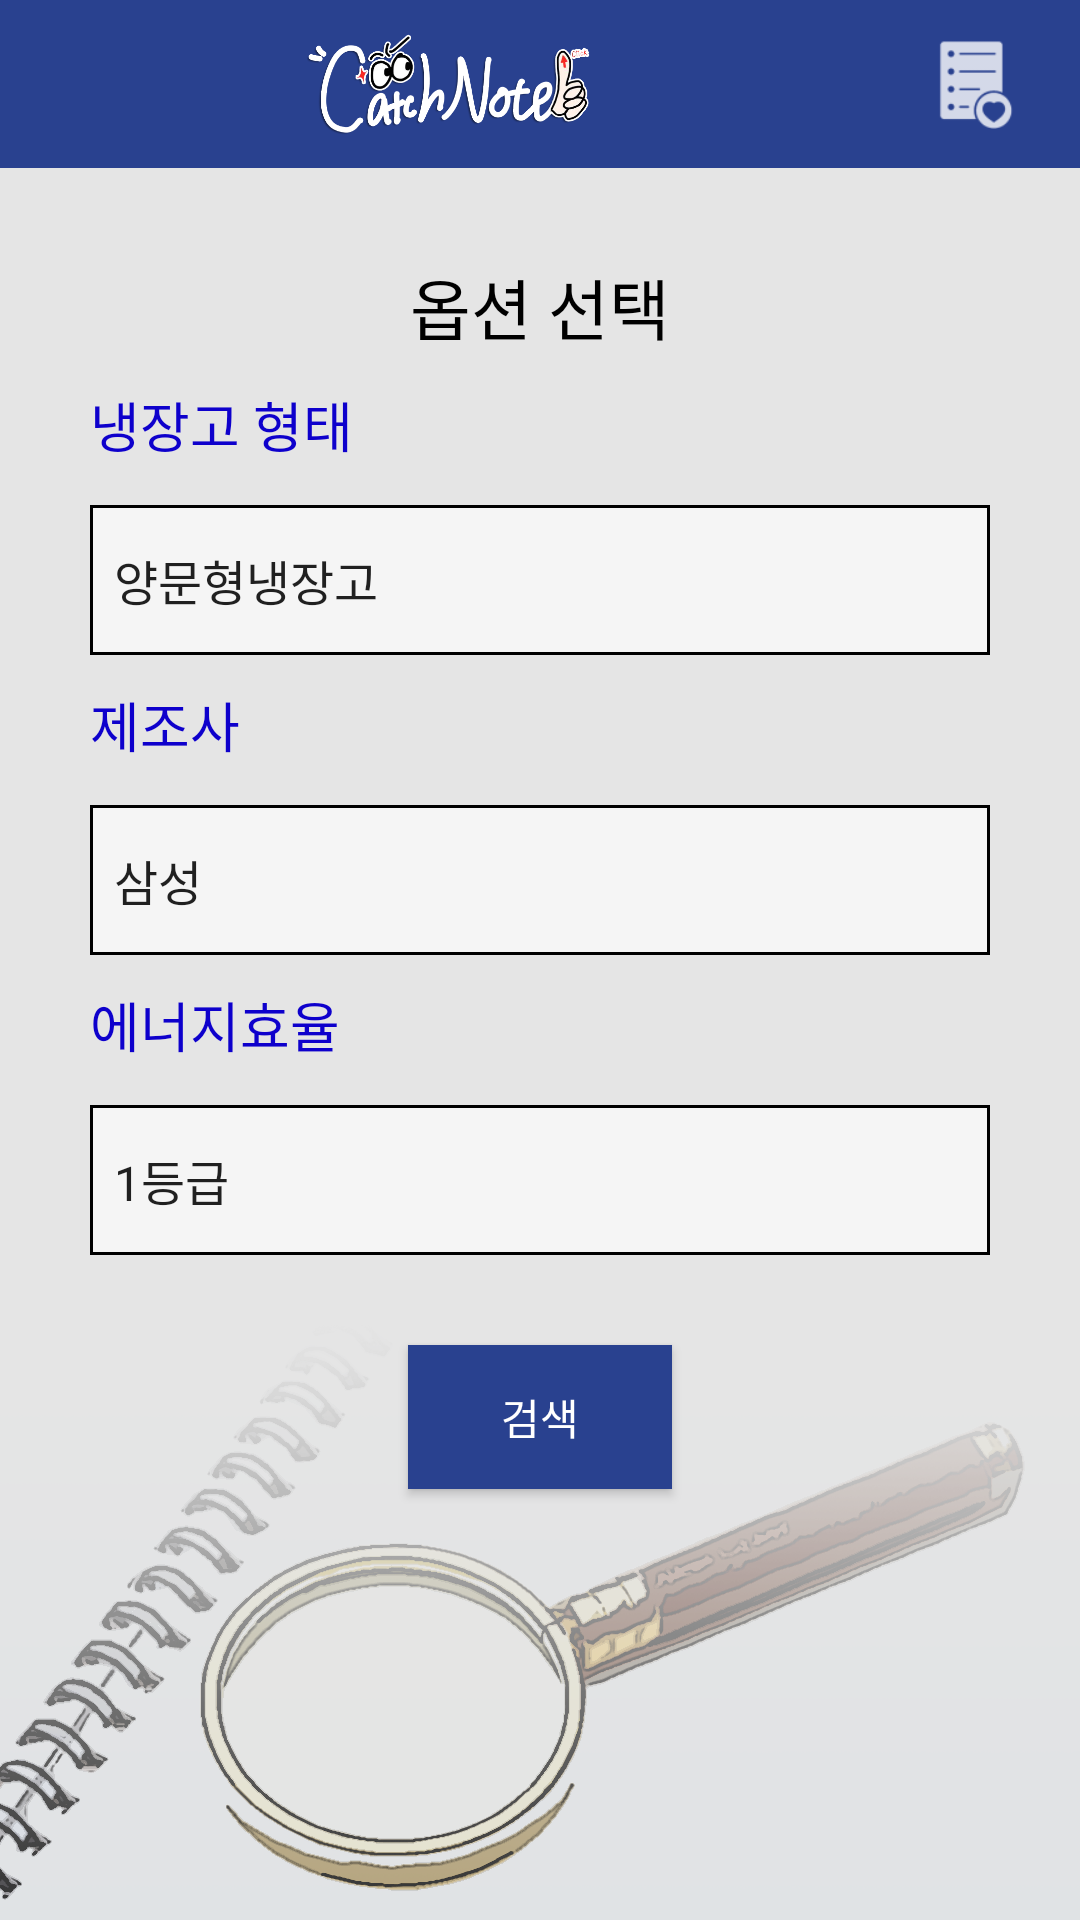

Produce the Android XML layout that renders to this screen, including the resource entries it uses.
<!-- AndroidManifest.xml: application theme Theme.AppCompat.Light.NoActionBar -->
<!-- res/layout/activity_refriselection.xml -->
<?xml version="1.0" encoding="utf-8"?>
<LinearLayout xmlns:android="http://schemas.android.com/apk/res/android"
    xmlns:app="http://schemas.android.com/apk/res-auto"
    xmlns:tools="http://schemas.android.com/tools"
    android:layout_width="match_parent"
    android:layout_height="match_parent"
    android:orientation="vertical"
    android:background="@drawable/backgroud"
    tools:context=".RefriselectionActivity">

    <androidx.appcompat.widget.Toolbar
        android:id="@+id/toolbar"
        android:layout_width="match_parent"
        android:layout_height="wrap_content"
        android:background="#29418F"
        android:theme="@style/AppTheme.NoActionBar"
        app:layout_constraintTop_toTopOf="parent">

        <ImageView
            android:id="@+id/logo"
            android:layout_width="130dp"
            android:layout_height="35dp"
            android:layout_marginLeft="85dp"
            app:srcCompat="@drawable/logo4" />

        <ImageView
            android:layout_width="30dp"
            android:layout_height="30dp"
            android:background="@drawable/ic_wishlist"
            android:id="@+id/wishlistBtn"
            android:layout_marginLeft="95dp"
            ></ImageView>
    </androidx.appcompat.widget.Toolbar>

    <TextView
        android:id="@+id/textView"
        android:layout_width="wrap_content"
        android:layout_height="wrap_content"
        android:layout_alignParentStart="true"
        android:layout_alignParentLeft="true"
        android:layout_alignParentTop="true"
        android:layout_centerHorizontal="true"
        android:layout_gravity="center_horizontal"
        android:layout_marginTop="30dp"
        android:text="옵션 선택"
        android:textAppearance="@style/TextAppearance.AppCompat.Large"
        android:textColor="@android:color/black" />


    <TextView
        android:id="@+id/textView8"
        android:layout_width="300dp"
        android:layout_height="30dp"
        android:layout_gravity="center_horizontal"
        android:layout_marginTop="10dp"
        android:background="#e5e5e5"
        android:text="냉장고 형태"
        android:textAppearance="@style/TextAppearance.AppCompat.Medium"
        android:textColor="#0E00CC" />

    <Spinner
        android:id="@+id/spinner4"
        android:layout_width="300dp"
        android:layout_height="50dp"
        android:layout_gravity="center_horizontal"
        android:layout_marginTop="10dp"
        android:entries="@array/냉장고형태"
        android:background="@drawable/spinner_background"/>

    <TextView
        android:id="@+id/textView6"
        android:layout_width="300dp"
        android:layout_height="30dp"
        android:layout_gravity="center_horizontal"
        android:layout_marginLeft="0dp"
        android:layout_marginTop="10dp"
        android:background="#e5e5e5"
        android:text="제조사"
        android:textAppearance="@style/TextAppearance.AppCompat.Medium"
        android:textColor="#0E00CC" />

    <Spinner
        android:id="@+id/spinner2"
        android:layout_width="300dp"
        android:layout_height="50dp"
        android:layout_gravity="center_horizontal"
        android:layout_marginTop="10dp"
        android:entries="@array/냉장고제조사"
        android:background="@drawable/spinner_background"/>

    <TextView
        android:id="@+id/textView9"
        android:layout_width="300dp"
        android:layout_height="30dp"
        android:layout_gravity="center_horizontal"
        android:layout_marginTop="10dp"
        android:background="#e5e5e5"
        android:text="에너지효율"
        android:textAppearance="@style/TextAppearance.AppCompat.Medium"
        android:textColor="#0E00CC" />

    <Spinner
        android:id="@+id/spinner5"
        android:layout_width="300dp"
        android:layout_height="50dp"
        android:layout_gravity="center_horizontal"
        android:layout_marginTop="10dp"
        android:entries="@array/에너지효율"
        android:background="@drawable/spinner_background"/>

    <Button
        android:id="@+id/searchBtn"
        android:layout_width="wrap_content"
        android:layout_height="wrap_content"
        android:layout_gravity="center_horizontal"
        android:layout_marginTop="30dp"
        android:layout_marginBottom="10dp"
        android:layout_weight="0"
        android:background="#29418F"
        android:textColor="#ffffff"
        android:text="검색" />

</LinearLayout>
<!-- resources referenced by this layout -->
<resources>
  <!-- drawable backgroud: png bitmap (drawable, 184123 bytes) -->
  <!-- drawable ic_wishlist: png bitmap (drawable, 6662 bytes) -->
  <!-- drawable logo4: png bitmap (drawable, 68105 bytes) -->
  <!-- drawable spinner_background (drawable) -->
  <?xml version="1.0" encoding="utf-8"?>
  <shape xmlns:android="http://schemas.android.com/apk/res/android"
      android:layout_height="wrap_content"
      android:layout_width="wrap_content">
  
      
      <solid
          android:color="#f5f5f5"/>
  
      
      <stroke
          android:width="1dp"
          android:color="#000000"/>
  
  </shape>
  <style name="AppTheme.NoActionBar">
          <item name="windowActionBar">false</item>
          <item name="windowNoTitle">true</item>
      </style>
</resources>
